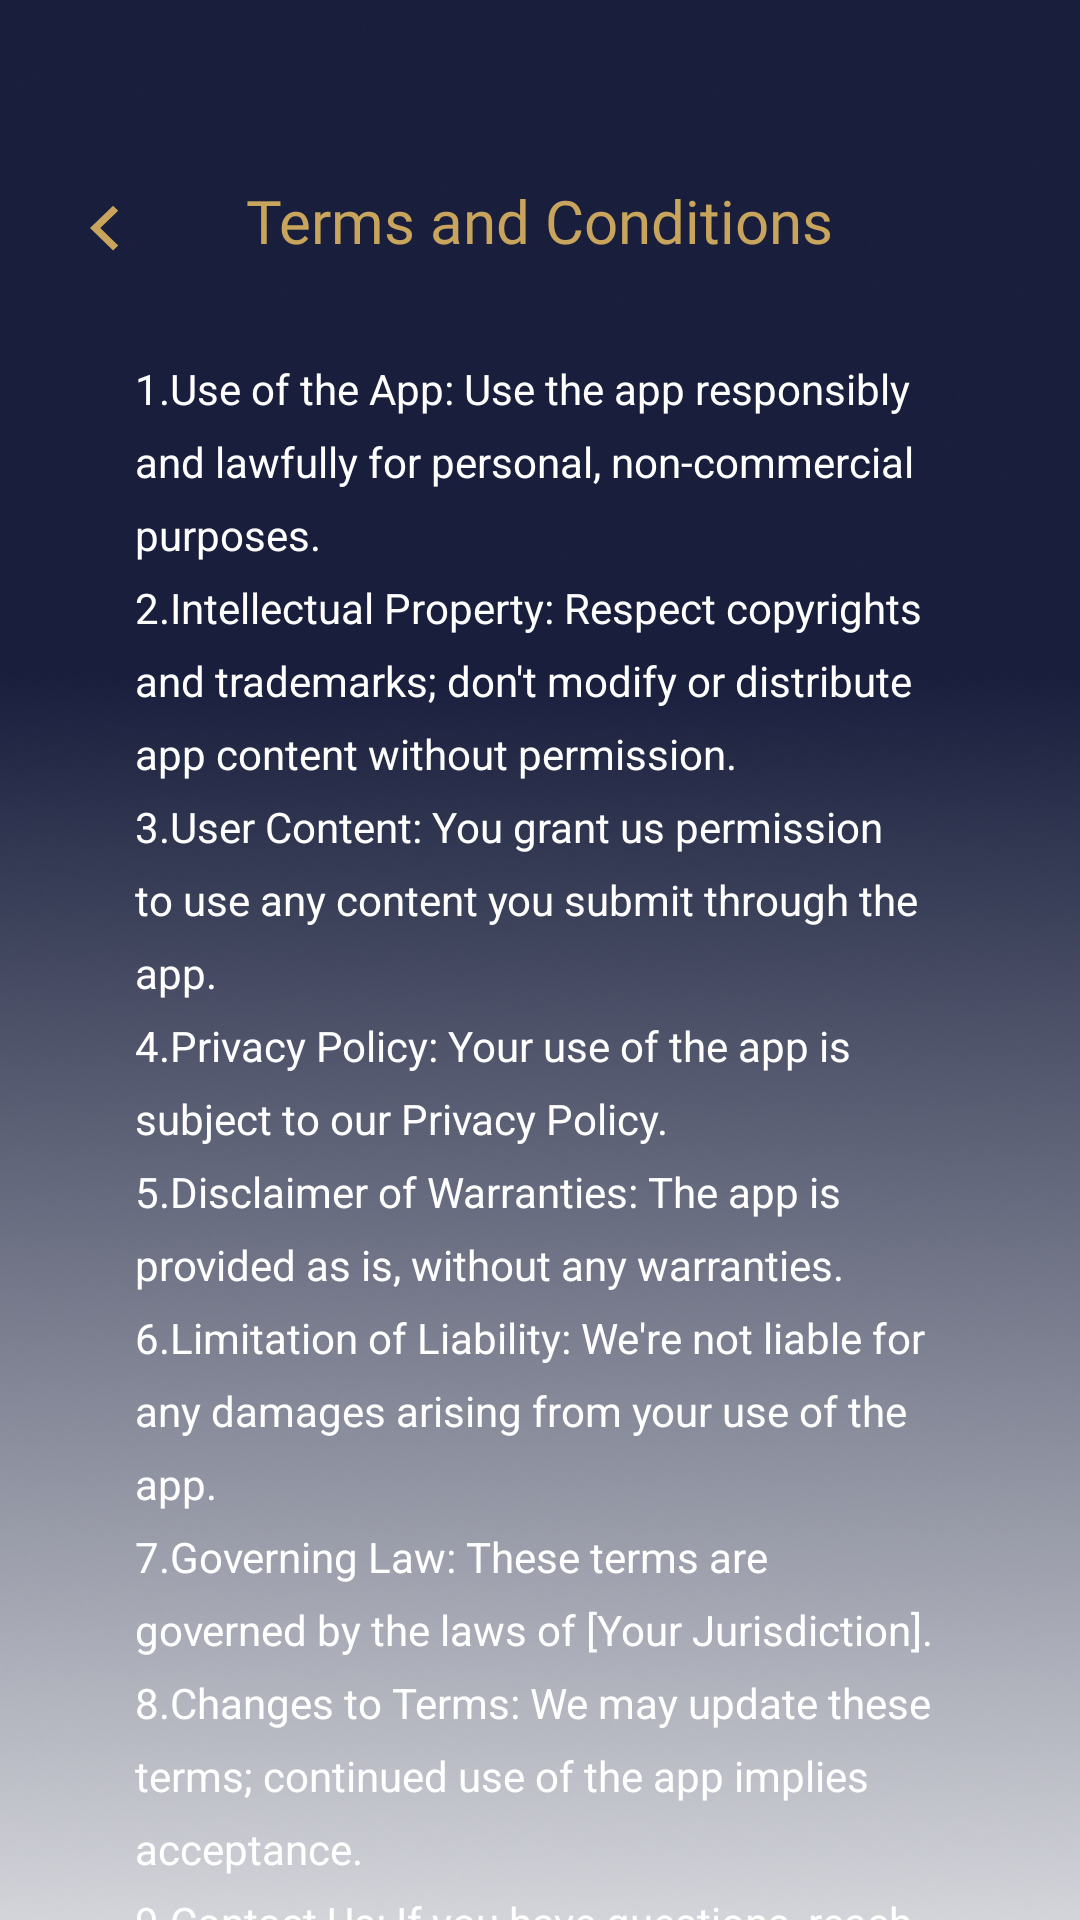

Android layout source for this screen:
<!-- AndroidManifest.xml: application theme Theme.EcoLume -->
<!-- res/layout/activity_about.xml -->
<?xml version="1.0" encoding="utf-8"?>
<androidx.constraintlayout.widget.ConstraintLayout xmlns:android="http://schemas.android.com/apk/res/android"
    xmlns:app="http://schemas.android.com/apk/res-auto"
    xmlns:tools="http://schemas.android.com/tools"
    android:layout_width="match_parent"
    android:layout_height="match_parent"
    android:background="@drawable/gradient_rotated"
    tools:context=".aboutActivity">

    <ImageButton
        android:id="@+id/back"
        android:layout_width="wrap_content"
        android:layout_height="wrap_content"
        android:src="@drawable/back_yellow"
        android:background="@null"
        app:layout_constraintTop_toTopOf="parent"
        app:layout_constraintLeft_toLeftOf="parent"
        android:layout_marginStart="30dp"
        android:layout_marginTop="68dp"
        />
    <TextView
        android:id="@+id/heading"
        android:layout_width="wrap_content"
        android:layout_height="wrap_content"
        android:text="@string/terms_and_conditions"
        android:fontFamily="@font/semibold"
        android:textSize="20sp"
        android:textColor="#C8A45D"
        app:layout_constraintLeft_toLeftOf="parent"
        app:layout_constraintRight_toRightOf="parent"
        app:layout_constraintTop_toTopOf="parent"
        android:layout_marginTop="60dp"
        />
    <View
        android:layout_width="match_parent"
        android:layout_height="2dp"
        android:background="#181E3C"
        android:layout_marginHorizontal="130dp"
        app:layout_constraintLeft_toLeftOf="@id/heading"
        app:layout_constraintRight_toRightOf="@id/heading"
        app:layout_constraintTop_toBottomOf="@id/heading"
        />

    <TextView
        android:layout_width="match_parent"
        android:layout_height="wrap_content"
        android:text="@string/terms"
        android:textAlignment="viewStart"
        app:layout_constraintTop_toTopOf="parent"
        android:layout_marginHorizontal="45dp"
        android:layout_marginTop="120dp"
        android:textColor="@color/white"
        android:lineSpacingExtra="8dp"
        android:textSize="14sp"
        />


</androidx.constraintlayout.widget.ConstraintLayout>
<!-- resources referenced by this layout -->
<resources>
  <color name="white">#FFFFFFFF</color>
  <!-- drawable back_yellow (drawable) -->
  <vector xmlns:android="http://schemas.android.com/apk/res/android"
      android:width="10dp"
      android:height="16dp"
      android:viewportWidth="10"
      android:viewportHeight="16">
    <path
        android:pathData="M3.421,8.032L9.408,13.853L7.698,15.516L0,8.032L7.698,0.548L9.408,2.211L3.421,8.032Z"
        android:fillColor="#C8A45D"/>
  </vector>
  <!-- drawable gradient_rotated: png bitmap (drawable-v24, 223241 bytes) -->
  <string name="terms">1.Use of the App: Use the app responsibly and lawfully for personal, non-commercial purposes. \n2.Intellectual Property: Respect copyrights and trademarks; don\'t modify or distribute app content without permission. \n3.User Content: You grant us permission to use any content you submit through the app. \n4.Privacy Policy: Your use of the app is subject to our Privacy Policy. \n5.Disclaimer of Warranties: The app is provided as is, without any warranties. \n6.Limitation of Liability: We\'re not liable for any damages arising from your use of the app. \n7.Governing Law: These terms are governed by the laws of [Your Jurisdiction]. \n8.Changes to Terms: We may update these terms; continued use of the app implies acceptance. \n9.Contact Us: If you have questions, reach out to us at [admin@ecolume.com].</string>
  <string name="terms_and_conditions">Terms and Conditions</string>
  <style name="Theme.EcoLume" parent="Theme.MaterialComponents.DayNight.NoActionBar">
          
          <item name="colorPrimary">@color/purple_500</item>
          <item name="colorPrimaryVariant">@color/purple_700</item>
          <item name="colorOnPrimary">@color/white</item>
          
          <item name="colorSecondary">@color/teal_200</item>
          <item name="colorSecondaryVariant">@color/teal_700</item>
          <item name="colorOnSecondary">@color/black</item>
          
          <item name="android:statusBarColor">?attr/colorPrimaryVariant</item>
          
      </style>
  <color name="purple_500">#C8A45D</color>
  <color name="purple_700">#FF3700B3</color>
  <color name="teal_200">#FF03DAC5</color>
  <color name="teal_700">#FF018786</color>
  <color name="black">#FF000000</color>
</resources>
